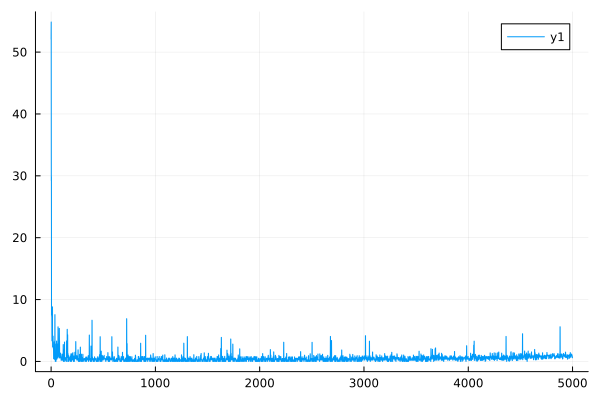

Source data for this figure (header and first rows):
0	52.08110670873299
1	54.87
2	29.21
3	29.87
4	7.515
5	7.637
6	7.284
7	7.388
8	3.33
9	3.372
10	6.544
11	6.581
12	8.783
13	8.828
14	2.333
15	2.351
16	2.32
17	2.337
18	4.07
19	4.089
20	2.436
21	2.444
22	2.057
23	2.065
24	0.4261
25	0.4282
26	1.967
27	1.975
28	0.4415
29	0.4433
30	3.182
31	3.19
32	0.8281
33	0.8311
34	0.3124
35	0.3135
36	7.557
37	7.567
38	0.6509
39	0.6529
40	0.00187
41	0.001841
42	0.4718
43	0.473
44	0.4767
45	0.4779
46	0.001585
47	0.001564
48	2.824
49	2.828
50	0.5319
51	0.533
52	3.291
53	3.294
54	0.3467
55	0.3474
56	2.828
57	2.831
58	0.5487
59	0.5497
60	0.5383
... 4,940 more rows
